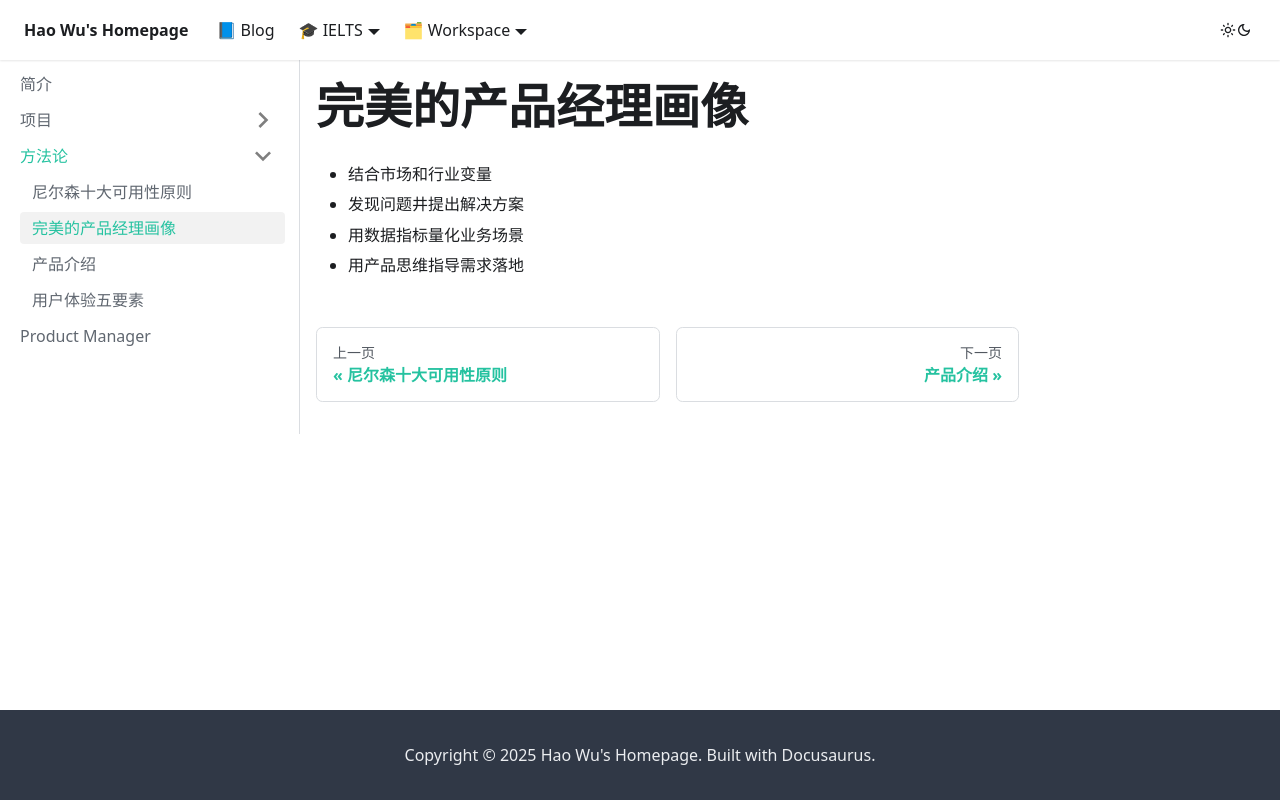

repository: waleyGithub/waleyGithub.github.io · page: Product Manager/方法论/Product Manager Persona.html · generator: docusaurus

# 完美的产品经理画像

- 结合市场和行业变量
- 发现问题井提出解决方案
- 用数据指标量化业务场景
- 用产品思维指导需求落地
